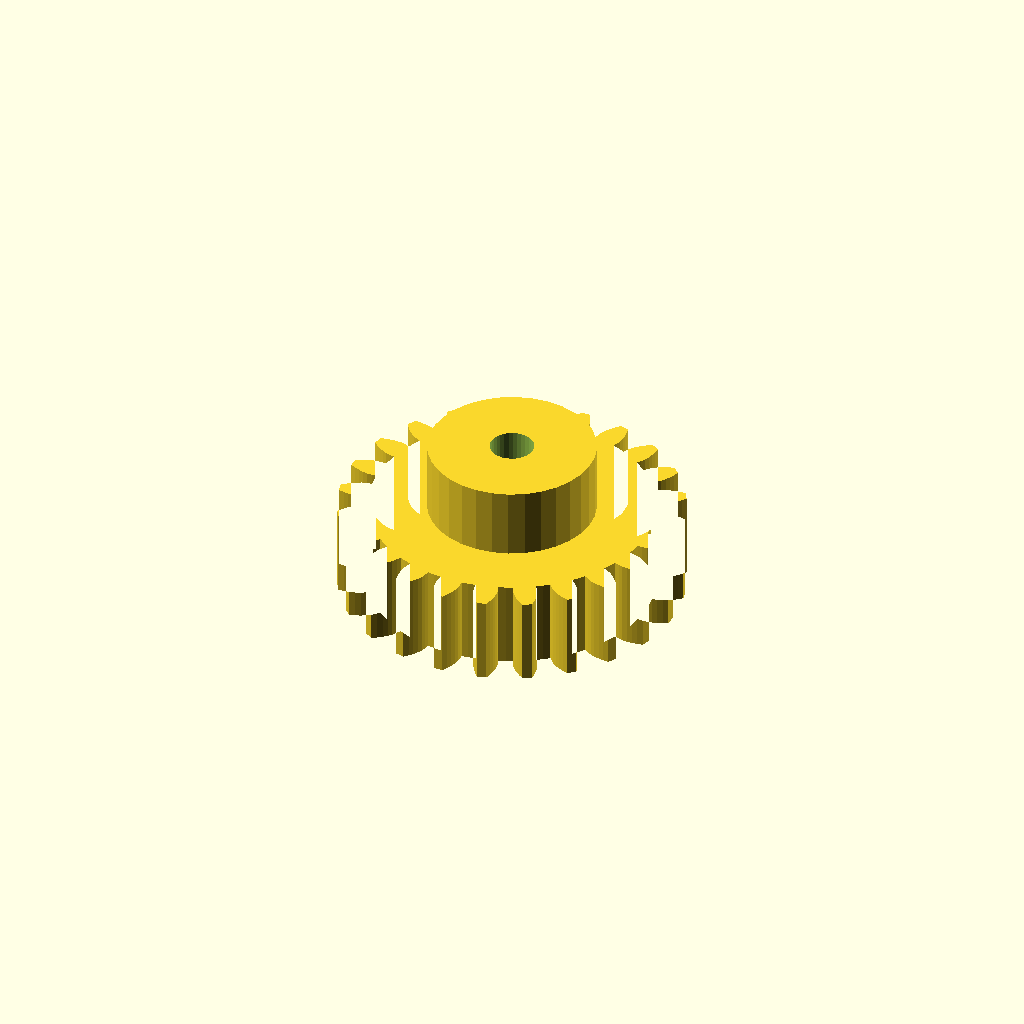
Cell 1: the model at its default parameters.
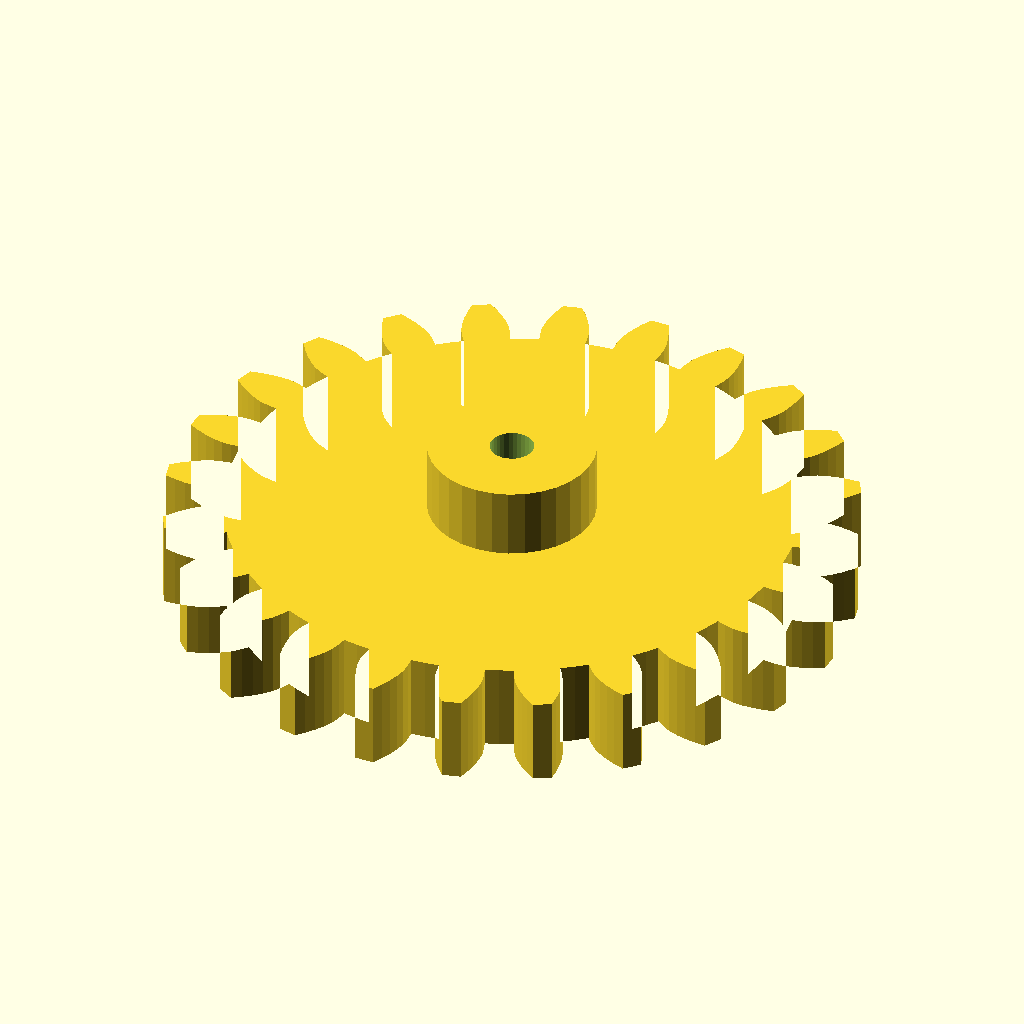
Cell 2: the same model with gear_module = 3.
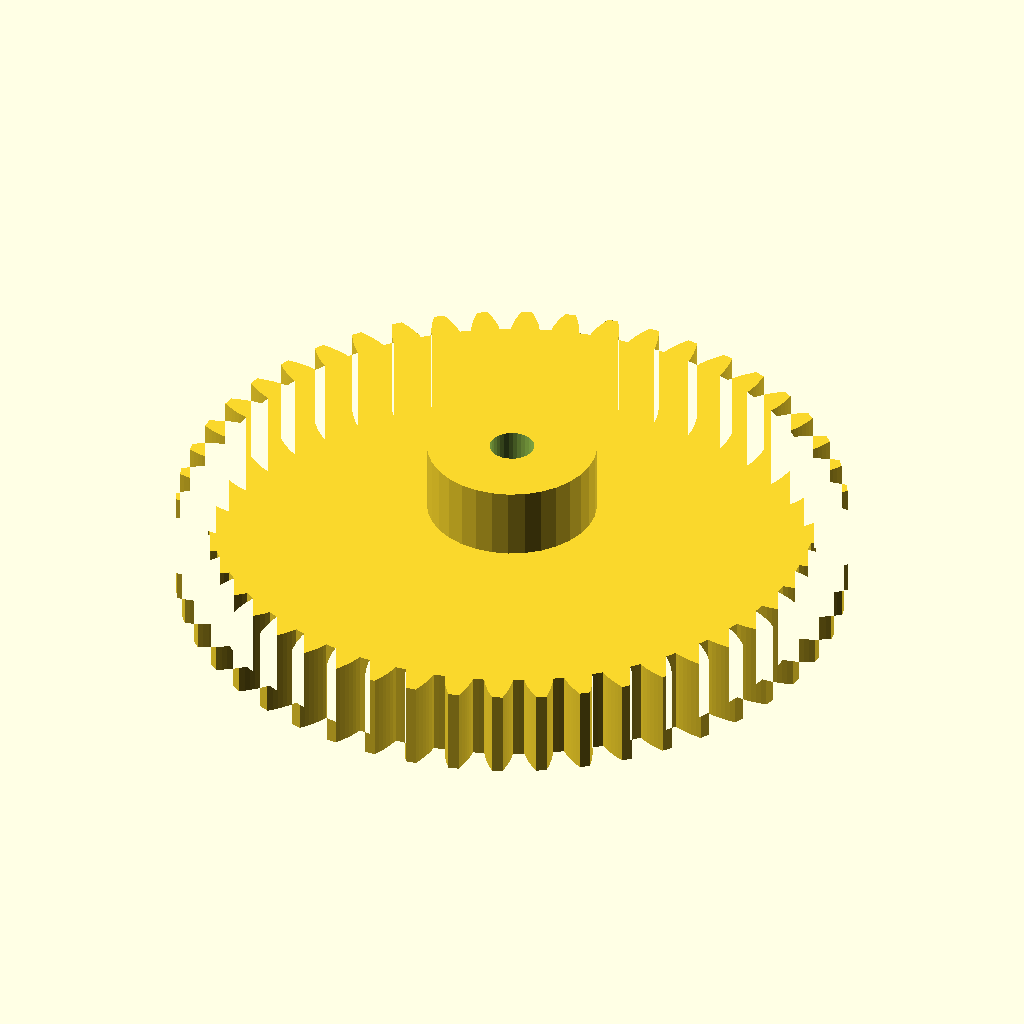
Cell 3: tooth_count = 48 (everything else at default).
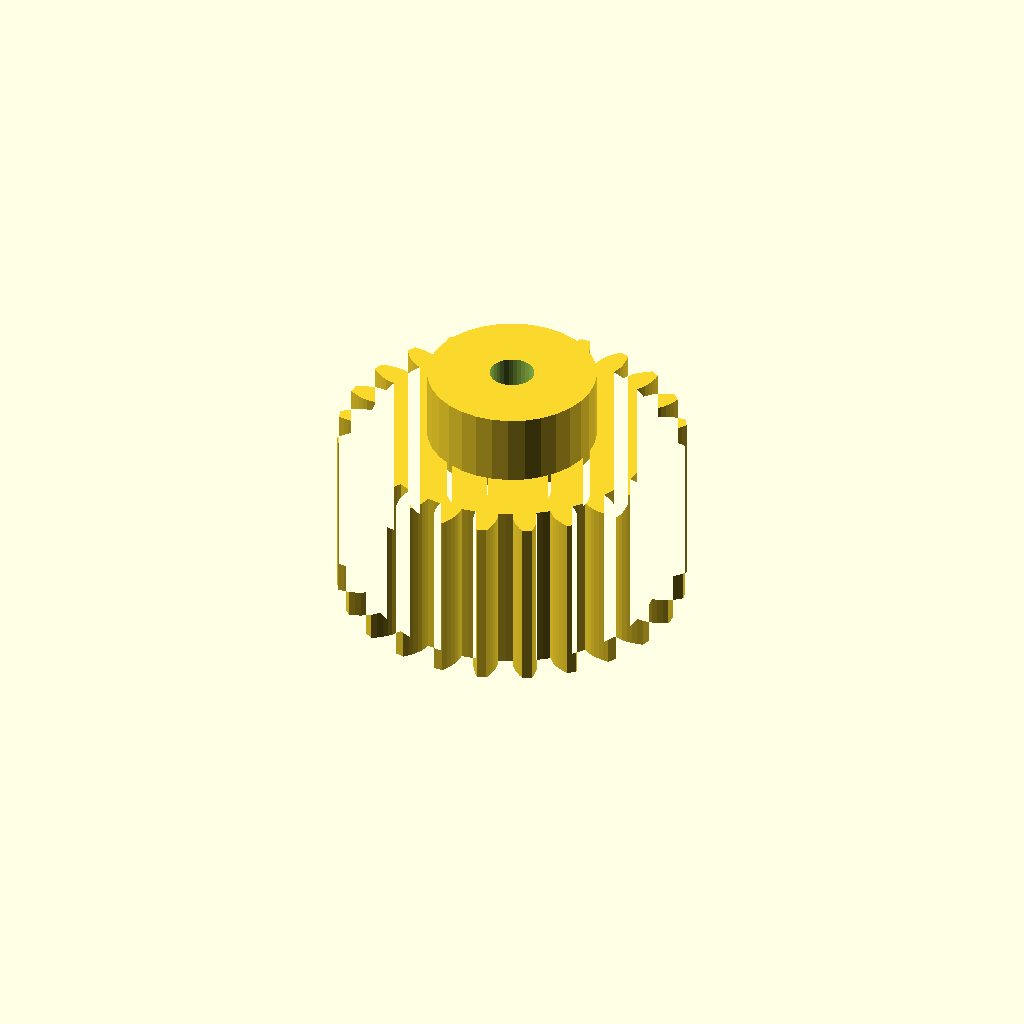
Cell 4: gear_w = 20 (everything else at default).
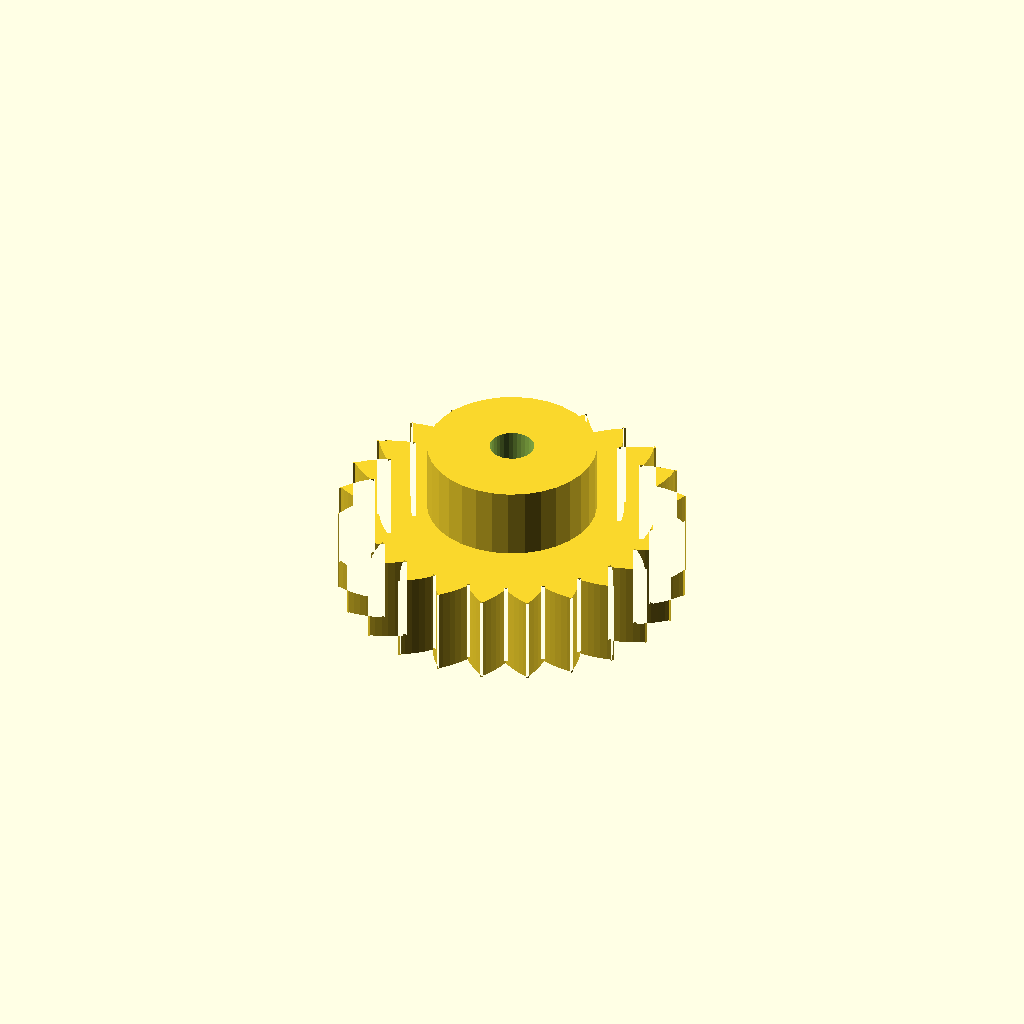
Cell 5 — pa set to 40, the other parameters unchanged.
All cells are drawn from one camera (rotation 55°, 0°, 25°, orthographic, colour scheme Cornfield), so only the parameter changes between them.
OpenSCAD source file optional_data/data/gen2/spurgears/part_0022.scad:
$fn = 32;

// ----------------------------------------------------------------------
// Spur gear: m=1.5 z=24, 39 mm tip diameter x 18 mm
// ----------------------------------------------------------------------

// --- parameters (mm) ---
gear_module = 1.5;        // module
tooth_count = 24;         // number of teeth
gear_w = 10;              // face width
pa = 20;                  // pressure angle, deg
bore = 5;                 // shaft bore
hub_dia = 19;             // hub diameter
hub_len = 8;              // hub above the face

/* --- involute profile --- */
pitch_r = gear_module * tooth_count / 2;
base_r = pitch_r * cos(pa);
tip_r = pitch_r + gear_module;
root_r = pitch_r - 1.25 * gear_module;
flank_steps = 6;

function inv_deg(a) = (tan(a) - a * PI / 180) * 180 / PI;
function flank_r(i) = root_r + (tip_r - root_r) * i / flank_steps;
function half_angle(r) = 90 / tooth_count + inv_deg(pa) - inv_deg(acos(min(1, base_r / r)));
function tooth_pt(k, i, side) =
    let (r = flank_r(i), a = k * 360 / tooth_count + side * half_angle(r))
    [r * cos(a), r * sin(a)];

module tooth_profile() {
  polygon(points = [
    for (k = [0 : tooth_count - 1])
      each [
        for (i = [0 : flank_steps]) tooth_pt(k, i, -1),
        for (i = [flank_steps : -1 : 0]) tooth_pt(k, i, 1),
        let (ta = (k + 0.5) * 360 / tooth_count)
          [root_r * cos(ta), root_r * sin(ta)]
      ]
  ]);
}

module gear_disc() {
  linear_extrude(height = gear_w) tooth_profile();
}

module hub_boss() {
  translate([0, 0, gear_w - 1]) cylinder(h = hub_len + 1, d = hub_dia);
}

difference() {
  union() {
    gear_disc();
    hub_boss();
  }
  translate([0, 0, -1]) cylinder(h = gear_w + hub_len + 3, d = bore);
}
Customizer parameters (derived from the source; name, type, default, range or options):
gear_module: number, default 1.5
tooth_count: number, default 24
gear_w: number, default 10
pa: number, default 20
bore: number, default 5
hub_dia: number, default 19
hub_len: number, default 8
flank_steps: number, default 6
